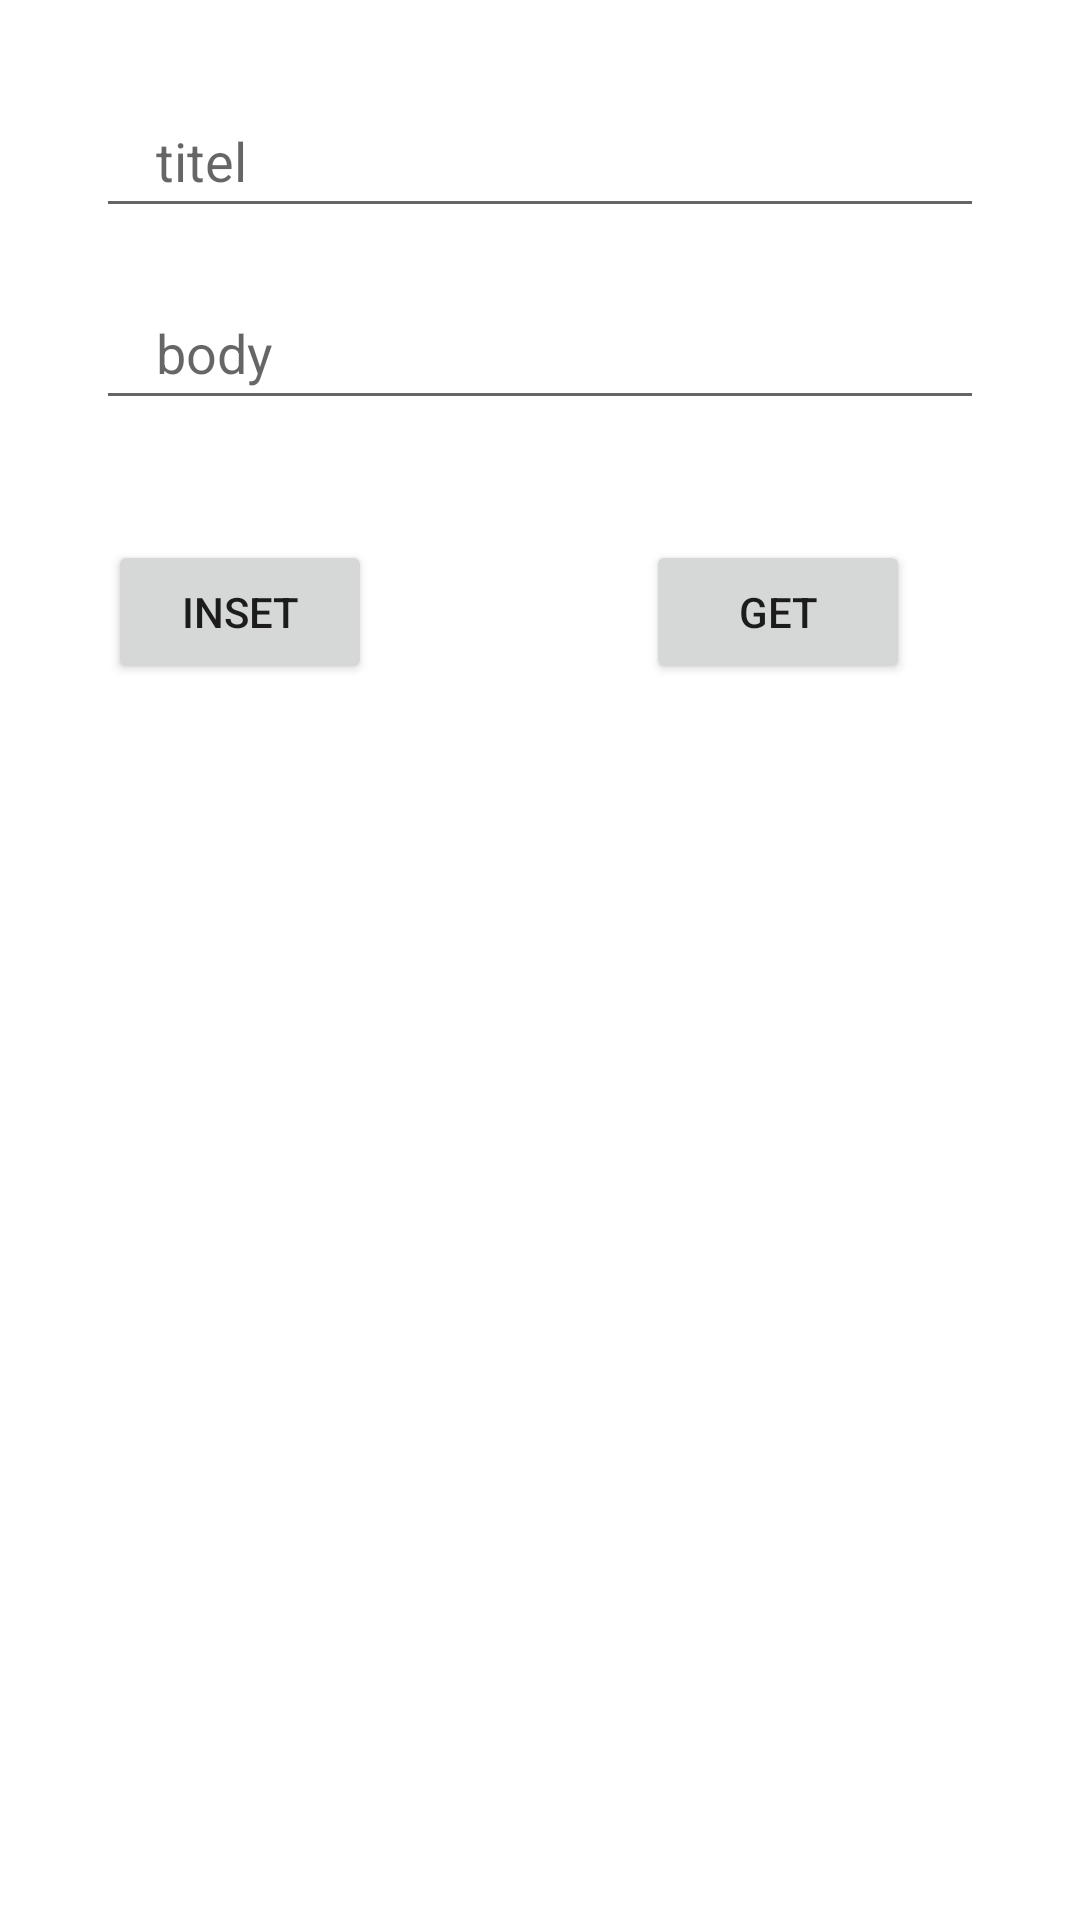

Layout XML and referenced resources for this Android screen:
<!-- AndroidManifest.xml: application theme Theme.RoomSimpleAppWithJava -->
<!-- res/layout/activity_main.xml -->
<?xml version="1.0" encoding="utf-8"?>
<androidx.constraintlayout.widget.ConstraintLayout xmlns:android="http://schemas.android.com/apk/res/android"
    xmlns:app="http://schemas.android.com/apk/res-auto"
    xmlns:tools="http://schemas.android.com/tools"
    android:layout_width="match_parent"
    android:layout_height="match_parent"
    tools:context=".ui.MainActivity">

    <Button
        android:id="@+id/main_inset"
        android:layout_width="wrap_content"
        android:layout_height="wrap_content"
        android:layout_marginStart="36dp"
        android:layout_marginTop="40dp"
        android:text="inset"
        app:layout_constraintStart_toStartOf="parent"
        app:layout_constraintTop_toBottomOf="@+id/main_body" />

    <Button
        android:id="@+id/main_get"
        android:layout_width="wrap_content"
        android:layout_height="wrap_content"
        android:layout_marginStart="76dp"
        android:text="get"
        app:layout_constraintBottom_toBottomOf="@+id/main_inset"
        app:layout_constraintEnd_toEndOf="parent"
        app:layout_constraintHorizontal_bias="0.214"
        app:layout_constraintStart_toEndOf="@+id/main_inset"
        app:layout_constraintTop_toBottomOf="@+id/main_body"
        app:layout_constraintVertical_bias="1.0" />

    <EditText
        android:id="@+id/main_titel"
        android:layout_width="0dp"
        android:layout_height="wrap_content"
        android:layout_marginStart="32dp"
        android:layout_marginTop="28dp"
        android:layout_marginEnd="32dp"
        android:ems="10"
        android:hint="titel"
        android:inputType="textPersonName"
        android:minHeight="48dp"
        android:paddingLeft="20dp"
        app:layout_constraintEnd_toEndOf="parent"
        app:layout_constraintHorizontal_bias="0.0"
        app:layout_constraintStart_toStartOf="parent"
        app:layout_constraintTop_toTopOf="parent" />

    <EditText
        android:id="@+id/main_body"
        android:layout_width="0dp"
        android:layout_height="wrap_content"
        android:layout_marginStart="32dp"
        android:layout_marginTop="16dp"
        android:layout_marginEnd="32dp"
        android:ems="10"
        android:hint="body"
        android:inputType="textPersonName"
        android:minHeight="48dp"
        android:paddingLeft="20dp"
        app:layout_constraintEnd_toEndOf="parent"
        app:layout_constraintStart_toStartOf="parent"
        app:layout_constraintTop_toBottomOf="@+id/main_titel" />

    <ScrollView
        android:layout_width="match_parent"
        android:layout_height="0dp"
        app:layout_constraintBottom_toBottomOf="parent"
        app:layout_constraintEnd_toEndOf="parent"
        app:layout_constraintStart_toStartOf="parent"
        app:layout_constraintTop_toBottomOf="@+id/main_inset"
        tools:ignore="SpeakableTextPresentCheck">
        <LinearLayout
            android:layout_width="match_parent"
            android:layout_height="match_parent"
            android:orientation="vertical">

            <androidx.recyclerview.widget.RecyclerView
                android:id="@+id/rv"
                android:layout_width="match_parent"
                android:layout_height="match_parent" />

        </LinearLayout>

    </ScrollView>

</androidx.constraintlayout.widget.ConstraintLayout>
<!-- resources referenced by this layout -->
<resources>
  <style name="Theme.RoomSimpleAppWithJava" parent="Theme.MaterialComponents.DayNight.DarkActionBar">
          
          <item name="colorPrimary">@color/purple_500</item>
          <item name="colorPrimaryVariant">@color/purple_700</item>
          <item name="colorOnPrimary">@color/white</item>
          
          <item name="colorSecondary">@color/teal_200</item>
          <item name="colorSecondaryVariant">@color/teal_700</item>
          <item name="colorOnSecondary">@color/black</item>
          
          <item name="android:statusBarColor" tools:targetApi="l">?attr/colorPrimaryVariant</item>
          
      </style>
  <!-- not gathered from this repository: default colours our renderer supplied (Android Studio template values) -->
  <color name="purple_500">#FF6200EE</color>
  <color name="purple_700">#FF3700B3</color>
  <color name="teal_200">#FF03DAC5</color>
  <color name="teal_700">#FF018786</color>
  <color name="black">#FF000000</color>
  <color name="white">#FFFFFFFF</color>
</resources>
